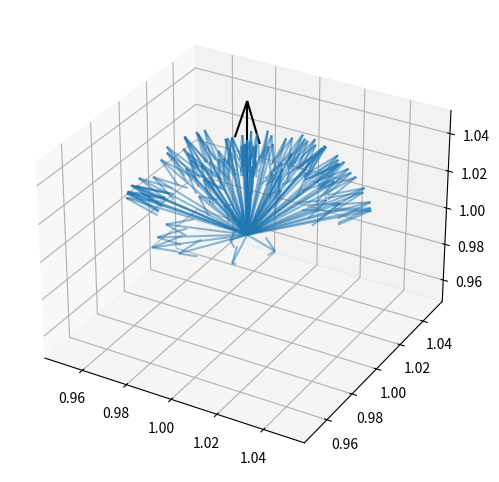

Source code (Python):
"""
    Used this script to fix photon_interaction and re-emmition angle in the main class file
[redacted]
    UCSC 2023
"""
import numpy as np
import matplotlib.pyplot as plt
import random
# import pandas as pd
# from scipy.signal import find_peaks, peak_prominences, peak_widths
# import sys

def normalize(x):
    x /= np.linalg.norm(x)
    return x

x = normalize([-1,0,0]) # x n-vec
y = normalize([0,1,0]) # y n-vec
z_top = normalize([0,0,-1]) # z_top n-vec
z_bot = normalize([0,0,1]) # z_bot n-vec
n = z_bot

new_u = np.zeros((100,3))
for i in range(len(new_u)):
    theta_new = random.uniform(-np.pi/2,np.pi/2)       # new theta direction of photon TODO: generate cos theta uniform distribution
    phi_new = random.uniform(-np.pi, np.pi)           # new phi   direction of photon
    new_u[i] = normalize(np.array([np.sin(phi_new)*np.cos(theta_new),np.sin(phi_new)*np.sin(theta_new),np.cos(phi_new)]))
    change_factor = 0.95
    new_u[i] = normalize(change_factor*new_u[i] + n)
fig = plt.figure(figsize=(6,6))
ax = fig.add_subplot(111,projection='3d')
ax.quiver(1,1,1,n[0],n[1],n[2], color='k', length=0.07)
ax.quiver(np.ones(100),np.ones(100),np.ones(100),new_u[:,0],new_u[:,1],new_u[:,2], alpha=0.5, length=0.05)
plt.show()